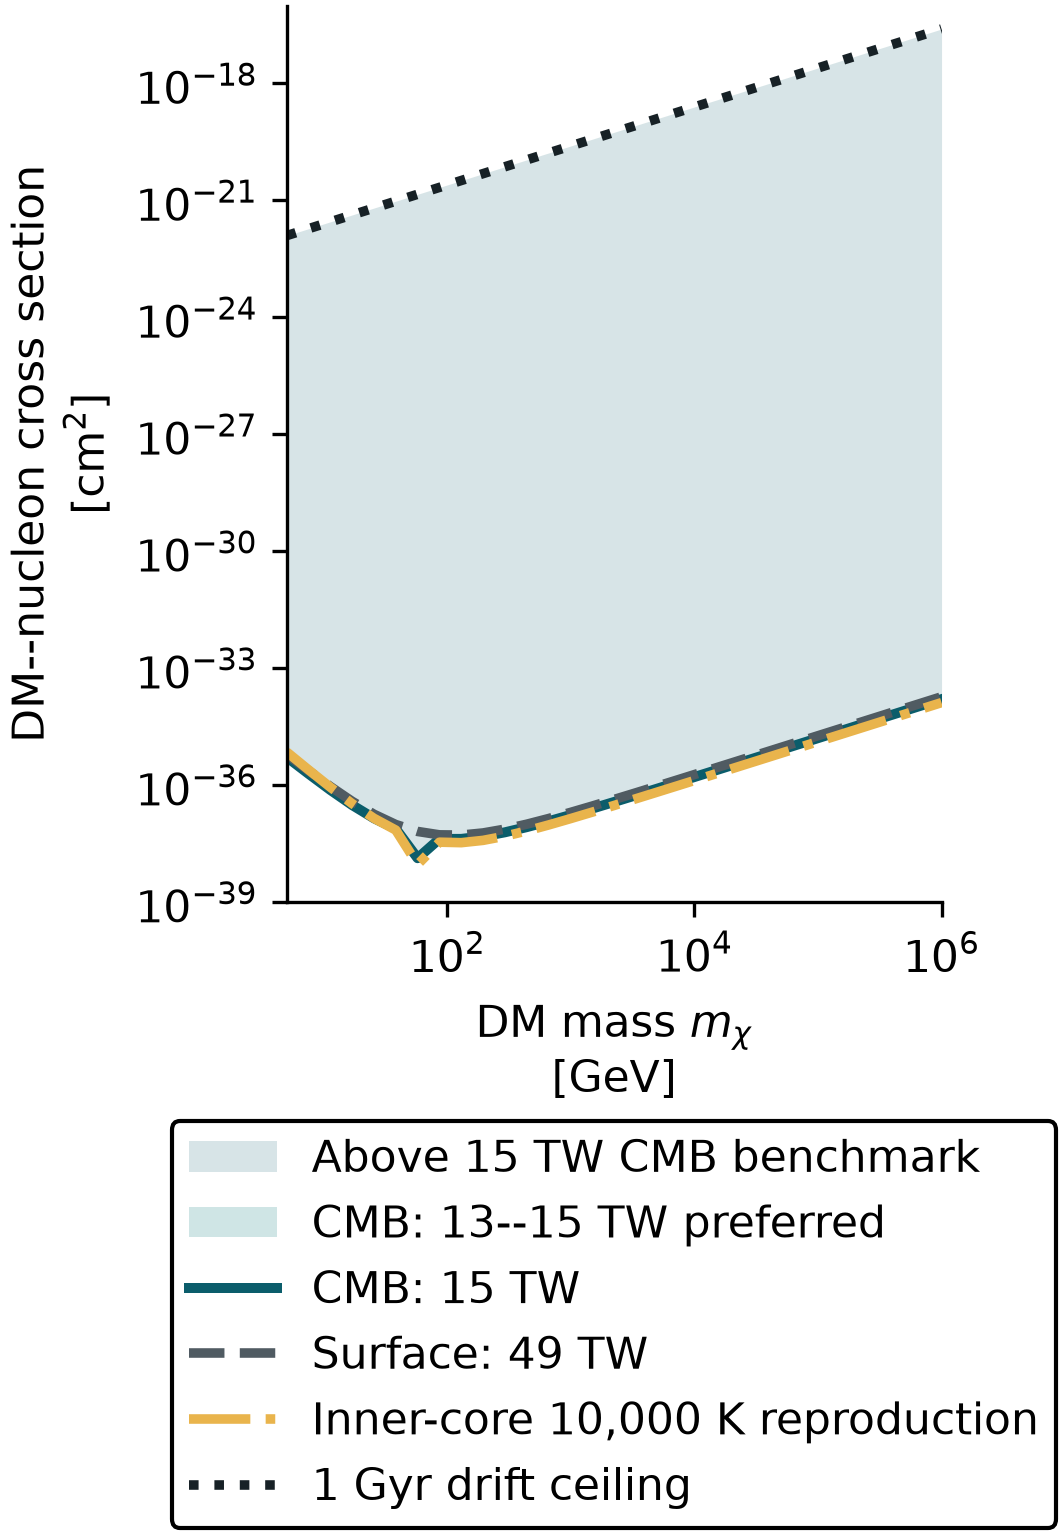

The file beside this chart, header and first rows:
dark_matter_mass_gev, cmb_13_tw_cm2, cmb_15_tw_cm2, surface_49_tw_cm2, inner_core_10000_k_cm2, halo_cmb_min_cm2, halo_cmb_max_cm2, halo_boundary_ratio_min, halo_boundary_ratio_max, composition_cmb_min_cm2, composition_cmb_max_cm2, composition_boundary_ratio_min, composition_boundary_ratio_max, capture_logarithmic_slope, drift_ceiling_cm2, minimum_deposition_efficiency, annihilation_cross_section_90_equilibriu…
5, 5.147892283405542e-36, 5.2563535215892504e-36, 6.229350365127301e-36, 7.10400676228075e-36, 4.665176949346157e-36, 5.7237730453851016e-36, 0.8338, 0.8511, 5.109048701973178e-36, 5.394024474273996e-36, 0.8427, 0.8447, 6.875, 1.2500000000000004e-22, 0.03418, 4.6364433856304697e-32
7.511, 1.9153748655279825e-36, 1.958535382441846e-36, 2.3579897435930378e-36, 2.4763073008040634e-36, 1.7314262027503084e-36, 2.1386097339115528e-36, 0.8194, 0.8391, 1.8892822883703904e-36, 2.027221238920632e-36, 0.8292, 0.8317, 6.426, 1.8776343114705169e-22, 0.02851, 3.2023565463011644e-32
11.28, 7.336984383975217e-37, 7.516194112667826e-37, 9.205885669313457e-37, 8.83979981954537e-37, 6.6114650449120325e-37, 8.23575581190513e-37, 0.8042, 0.8261, 7.176960183861004e-37, 7.872453133339668e-37, 0.8149, 0.8177, 5.929, 2.820408486089088e-22, 0.02295, 2.1060454371613244e-32
16.95, 2.9976643118566276e-37, 3.0774984042895545e-37, 3.840647112832619e-37, 3.344782929360527e-37, 2.6918862206035656e-37, 3.385225661060322e-37, 0.7881, 0.812, 2.9006272847986183e-37, 3.272997063296286e-37, 0.7998, 0.8024, 5.456, 4.236556596674789e-22, 0.01555, 1.1647707351760046e-32
25.46, 1.368356054578325e-37, 1.4078212186596594e-37, 1.7870830373089106e-37, 1.4070579639856062e-37, 1.227639593917706e-37, 1.5543484107919088e-37, 0.7737, 0.7992, 1.3072536567192365e-37, 1.524934226078452e-37, 0.7865, 0.7888, 5.024, 6.363763222722674e-22, 0.01117, 6.824173281237912e-33
38.24, 7.363995639267311e-38, 7.588204645427981e-38, 9.73529917488729e-38, 7.009398461416307e-38, 6.595877520212946e-38, 8.394522820533205e-38, 0.7648, 0.7916, 6.933051838752759e-38, 8.384643639926694e-38, 0.7789, 0.7799, 4.761, 9.559056141646626e-22, 0.008214, 4.0952604008601876e-33
57.43, 1.2389055592841406e-38, 1.330878356501451e-38, 6.464164352465223e-38, 9.169454926300475e-39, 1.044469875849578e-38, 1.5600099663581321e-38, 0.1824, 0.2275, 1.5771927609717525e-38, 4.5267333734855847e-38, 0.2168, 0.7778, 2, 1.4358729437462939e-21, 0.009507, 3.8672173550853843e-33
86.27, 4.0403861204140944e-38, 4.1591851884503807e-38, 5.293083377252195e-38, 3.4307558255241964e-38, 3.6133704922888624e-38, 4.5894208950062805e-38, 0.7713, 0.7975, 3.7013150204809234e-38, 4.7412278502511e-38, 0.7851, 0.7854, 5.103, 2.156835444872172e-21, 0.008616, 2.8596837003686653e-33
129.6, 4.0532396966049345e-38, 4.163109560963653e-38, 5.215608179501085e-38, 3.3300234035069065e-38, 3.6376869605936353e-38, 4.5829666129285113e-38, 0.7848, 0.809, 3.678746756288373e-38, 4.795785364596827e-38, 0.7975, 0.7991, 5.344, 3.2397985883902138e-21, 0.00801, 2.1691762130085423e-33
194.7, 4.70167272317043e-38, 4.818126250181722e-38, 5.919998974019004e-38, 3.8190425361075867e-38, 4.234103384019584e-38, 5.282887830828963e-38, 0.8014, 0.8237, 4.240368985159069e-38, 5.57897809818562e-38, 0.8133, 0.8147, 5.844, 4.866525593452166e-21, 0.007599, 1.6792113147864507e-33
292.4, 6.009705555021222e-38, 6.146493647189761e-38, 7.417150105303034e-38, 4.882977243128394e-38, 5.430420269565795e-38, 6.714486781970156e-38, 0.8173, 0.8374, 5.397521244552458e-38, 7.137110367722795e-38, 0.8282, 0.8293, 6.361, 7.310044345532167e-21, 0.007323, 1.3202279024109237e-33
439.2, 8.171096218830993e-38, 8.34433537383271e-38, 9.923938229169297e-38, 6.672648481590111e-38, 7.402074756780401e-38, 9.089532303201742e-38, 0.8306, 0.8483, 7.319214086786485e-38, 9.70343554288119e-38, 0.8405, 0.8413, 6.832, 1.098047206523378e-20, 0.007137, 1.049862950667283e-33
659.8, 1.1542017742181238e-37, 1.1774215361730026e-37, 1.385430241699775e-37, 9.479004807919645e-38, 1.0472941560609522e-37, 1.2800650452538211e-37, 0.8397, 0.8565, 1.0321747853918837e-37, 1.370230879573534e-37, 0.8496, 0.8502, 7.206, 1.649384888466117e-20, 0.007012, 8.416612043110554e-34
991, 1.6686615261512056e-37, 1.7010689043468135e-37, 1.9870241554529423e-37, 1.3763642681175266e-37, 1.5155879525824477e-37, 1.8470793108248537e-37, 0.8453, 0.8631, 1.4907918167508836e-37, 1.9803867403189588e-37, 0.8559, 0.8563, 7.47, 2.4775533275239626e-20, 0.006929, 6.785767571803951e-34
1489, 2.446718466335556e-37, 2.493192170820573e-37, 2.898525644915155e-37, 2.023639216832314e-37, 2.223507426023697e-37, 2.7051983206220533e-37, 0.8488, 0.8676, 2.1846784569931537e-37, 2.9031428490303387e-37, 0.8601, 0.8603, 7.643, 3.721551309005552e-20, 0.006874, 5.49224191115444e-34
2236, 3.6188392618302653e-37, 3.686642881032627e-37, 4.273179176402751e-37, 2.9979289236994548e-37, 3.289727668232237e-37, 3.998407154875907e-37, 0.851, 0.8705, 3.2302072476009935e-37, 4.29326514642062e-37, 0.8627, 0.8628, 7.752, 5.590169943749474e-20, 0.006836, 4.457069714441494e-34
3359, 5.381657951203187e-37, 5.481643357879443e-37, 6.341822876043613e-37, 4.4626350211762356e-37, 4.893110221295187e-37, 5.943689355107031e-37, 0.8523, 0.8723, 4.802781185482016e-37, 6.383975666331003e-37, 0.8643, 0.8644, 7.821, 8.397035914668171e-20, 0.006812, 3.6234763681483135e-34
5045, 8.030987865229614e-37, 8.179409795086584e-37, 9.451691475654502e-37, 6.663549728134511e-37, 7.302714663860382e-37, 8.867485982084626e-37, 0.8532, 0.8734, 7.166289629109536e-37, 9.526116510343412e-37, 0.8654, 0.8654, 7.864, 1.2613250198424931e-19, 0.006795, 2.9493294548119707e-34
7579, 1.2011460276771225e-36, 1.2232702854390539e-36, 1.4124746513689754e-36, 9.970053424476707e-37, 1.0922941376773312e-36, 1.3260492173926773e-36, 0.8537, 0.8742, 1.071739423063765e-36, 1.4247028389875757e-36, 0.866, 0.8661, 7.891, 1.8946457081379969e-19, 0.006784, 2.402541157242684e-34
11384, 1.799113869925015e-36, 1.8321807840360716e-36, 2.114530519167508e-36, 1.49370973674549e-36, 1.63613930391077e-36, 1.9860008604396613e-36, 0.854, 0.8747, 1.605209484759929e-36, 2.1339047643366216e-36, 0.8665, 0.8665, 7.909, 2.8459614317442068e-19, 0.006777, 1.958178176463381e-34
17100, 2.6973638563389215e-36, 2.7468705916967206e-36, 3.169168669159346e-36, 2.2398340452679084e-36, 2.4530847480690492e-36, 2.9773682173423285e-36, 0.8543, 0.875, 2.4065754860463017e-36, 3.199248252832737e-36, 0.8667, 0.8668, 7.921, 4.274939866691745e-19, 0.006772, 1.5965763557837494e-34
25686, 4.0466568736834546e-36, 4.120859818122151e-36, 4.753398106345425e-36, 3.3606067050998574e-36, 3.680245357180594e-36, 4.4665408109506894e-36, 0.8544, 0.8752, 3.610337476261168e-36, 4.79953893318527e-36, 0.8669, 0.8669, 7.928, 6.421419018538883e-19, 0.006769, 1.3020609527203094e-34
38583, 6.073456524384012e-36, 6.184757047579069e-36, 7.133113877929315e-36, 5.044136768303087e-36, 5.523586188287301e-36, 6.703459418162957e-36, 0.8545, 0.8753, 5.4185332405487985e-36, 7.203367477993104e-36, 0.867, 0.8671, 7.933, 9.645661342030353e-19, 0.006767, 1.0620436150937765e-34
57955, 9.117938294880675e-36, 9.284964174574157e-36, 1.070772454149359e-35, 7.572985857602786e-36, 8.292491198307676e-36, 1.0063565631268037e-35, 0.8546, 0.8754, 8.134648083448119e-36, 1.0814189529714849e-35, 0.8671, 0.8671, 7.937, 1.448881975409676e-18, 0.006765, 8.663624914357094e-35
87055, 1.3691084367708453e-35, 1.3941816117019153e-35, 1.6077188387778542e-35, 1.1371592887635648e-35, 1.2451690144865845e-35, 1.511081559321696e-35, 0.8546, 0.8755, 1.2214551480250597e-35, 1.6238040999144157e-35, 0.8672, 0.8672, 7.939, 2.1763764082403075e-18, 0.006764, 7.067856768183833e-35
130766, 2.0560445800967904e-35, 2.0936913455566916e-35, 2.414270969894764e-35, 1.7077511499109935e-35, 1.8699257925426758e-35, 2.2692333573311348e-35, 0.8547, 0.8755, 1.8343009400666805e-35, 2.438525466868151e-35, 0.8672, 0.8672, 7.94, 3.2691512150295744e-18, 0.006764, 5.766288357606232e-35
196425, 3.087896823888831e-35, 3.1444304626443317e-35, 3.625799577618798e-35, 2.564841609161558e-35, 2.8083778591479845e-35, 3.408059240401063e-35, 0.8547, 0.8755, 2.7548614732991105e-35, 3.662324853349836e-35, 0.8672, 0.8672, 7.941, 4.910616392580048e-18, 0.006763, 4.7045559359633106e-35
295051, 4.637849922108752e-35, 4.7227537336515626e-35, 5.445646178139508e-35, 3.8522837082934106e-35, 4.2180338969286923e-35, 5.118698352317667e-35, 0.8547, 0.8755, 4.137642502105948e-35, 5.500603326827578e-35, 0.8673, 0.8673, 7.942, 7.376273463342285e-18, 0.006763, 3.838398086503557e-35
443198, 6.966046212812195e-35, 7.093565039056706e-35, 8.179251532237848e-35, 5.786160108119241e-35, 6.335488806885363e-35, 7.688262276409086e-35, 0.8547, 0.8755, 6.214728363025308e-35, 8.26189521370241e-35, 0.8673, 0.8673, 7.942, 1.1079955316448753e-17, 0.006763, 3.131752616468688e-35
665731, 1.0463247289772207e-34, 1.0654778491028913e-34, 1.2285420727355333e-34, 8.691050302199636e-35, 9.516133705403482e-35, 1.154802354218362e-34, 0.8547, 0.8756, 9.334734571158613e-35, 1.2409652511917224e-34, 0.8673, 0.8673, 7.943, 1.664328341737948e-17, 0.006763, 2.555223638788746e-35
1000000, 1.5716419147850044e-34, 1.600410377172749e-34, 1.845332818536837e-34, 1.3054507594145234e-34, 1.4293804168680467e-34, 1.734579983395791e-34, 0.8547, 0.8756, 1.4021319118637362e-34, 1.8640029731078393e-34, 0.8673, 0.8673, 7.943, 2.5000000000000003e-17, 0.006763, 2.0848416233818195e-35
